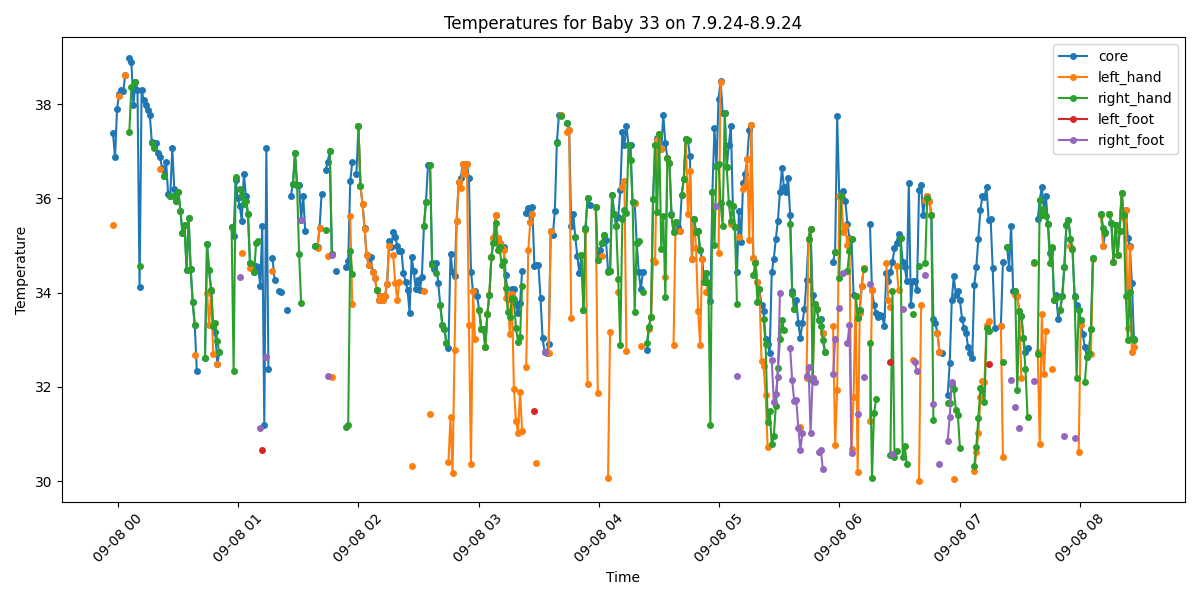

Values plotted in this chart, from the file beside it:
Process, Image Path, core, left_hand, right_hand, left_foot, right_foot, limbs_avg, core_minus_limbs, diagnosis
True, /data/uabcvmsc/shared/newborn/33/7.9.24-…, 37.39, 35.43, , , , 35.43, 1.96, Normal
True, /data/uabcvmsc/shared/newborn/33/7.9.24-…, 36.87, , , , , , , Normal
True, /data/uabcvmsc/shared/newborn/33/7.9.24-…, 37.9, , , , , , , Fever
True, /data/uabcvmsc/shared/newborn/33/7.9.24-…, 38.21, 38.18, , , , 38.18, 0.03, Fever
True, /data/uabcvmsc/shared/newborn/33/7.9.24-…, 38.31, , , , , , , Fever
True, /data/uabcvmsc/shared/newborn/33/7.9.24-…, 38.27, , , , , , , Fever
True, /data/uabcvmsc/shared/newborn/33/7.9.24-…, 38.62, 38.62, , , , 38.62, 0.0, Fever
False, /data/uabcvmsc/shared/newborn/33/7.9.24-…, , , , , , , , 
True, /data/uabcvmsc/shared/newborn/33/7.9.24-…, 38.97, , 37.4, , , 37.4, 1.57, Fever
True, /data/uabcvmsc/shared/newborn/33/7.9.24-…, 38.89, , 38.37, , , 38.37, 0.52, Fever
True, /data/uabcvmsc/shared/newborn/33/7.9.24-…, 37.98, , , , , , , Fever
True, /data/uabcvmsc/shared/newborn/33/7.9.24-…, 38.48, , 38.48, , , 38.48, 0.0, Fever
True, /data/uabcvmsc/shared/newborn/33/7.9.24-…, 38.3, , , , , , , Fever
True, /data/uabcvmsc/shared/newborn/33/7.9.24-…, 34.12, , 34.56, , , 34.56, -0.44, Hypothermia
True, /data/uabcvmsc/shared/newborn/33/7.9.24-…, 38.3, , , , , , , Fever
True, /data/uabcvmsc/shared/newborn/33/7.9.24-…, 38.08, , , , , , , Fever
True, /data/uabcvmsc/shared/newborn/33/7.9.24-…, 37.98, , , , , , , Fever
True, /data/uabcvmsc/shared/newborn/33/7.9.24-…, 37.87, , , , , , , Fever
True, /data/uabcvmsc/shared/newborn/33/7.9.24-…, 37.77, , , , , , , Fever
True, /data/uabcvmsc/shared/newborn/33/7.9.24-…, 37.2, , 37.18, , , 37.18, 0.02, Normal
True, /data/uabcvmsc/shared/newborn/33/7.9.24-…, 37.18, , 37.06, , , 37.06, 0.12, Normal
True, /data/uabcvmsc/shared/newborn/33/7.9.24-…, 37.17, , , , , , , Normal
True, /data/uabcvmsc/shared/newborn/33/7.9.24-…, 36.96, , , , , , , Normal
True, /data/uabcvmsc/shared/newborn/33/7.9.24-…, 36.88, 36.63, , , , 36.63, 0.25, Normal
True, /data/uabcvmsc/shared/newborn/33/7.9.24-…, 36.65, , , , , , , Normal
True, /data/uabcvmsc/shared/newborn/33/7.9.24-…, 36.47, , 36.47, , , 36.47, 0.0, Normal
True, /data/uabcvmsc/shared/newborn/33/7.9.24-…, 36.77, , , , , , , Normal
True, /data/uabcvmsc/shared/newborn/33/7.9.24-…, 36.09, , , , , , , Normal
True, /data/uabcvmsc/shared/newborn/33/7.9.24-…, 36.06, , 36.06, , , 36.06, 0.0, Normal
True, /data/uabcvmsc/shared/newborn/33/7.9.24-…, 37.06, , , , , , , Normal
True, /data/uabcvmsc/shared/newborn/33/7.9.24-…, 36.19, , 36.06, , , 36.06, 0.13, Normal
True, /data/uabcvmsc/shared/newborn/33/7.9.24-…, 35.94, , 35.94, , , 35.94, 0.0, Normal
True, /data/uabcvmsc/shared/newborn/33/7.9.24-…, 36.13, , 36.13, , , 36.13, 0.0, Normal
True, /data/uabcvmsc/shared/newborn/33/7.9.24-…, 35.74, , 35.74, , , 35.74, 0.0, Normal
True, /data/uabcvmsc/shared/newborn/33/7.9.24-…, 35.26, , 35.26, , , 35.26, 0.0, Normal
True, /data/uabcvmsc/shared/newborn/33/7.9.24-…, 35.44, , 35.44, , , 35.44, 0.0, Normal
True, /data/uabcvmsc/shared/newborn/33/7.9.24-…, 34.48, , 34.48, , , 34.48, 0.0, Hypothermia
True, /data/uabcvmsc/shared/newborn/33/7.9.24-…, 35.59, , 35.59, , , 35.59, 0.0, Normal
True, /data/uabcvmsc/shared/newborn/33/7.9.24-…, 34.5, , 34.5, , , 34.5, 0.0, Hypothermia
True, /data/uabcvmsc/shared/newborn/33/7.9.24-…, 33.8, , 33.8, , , 33.8, 0.0, Hypothermia
True, /data/uabcvmsc/shared/newborn/33/7.9.24-…, 33.31, 32.68, 33.31, , , 33.0, 0.31, Hypothermia
True, /data/uabcvmsc/shared/newborn/33/7.9.24-…, 32.33, , , , , , , Hypothermia
False, /data/uabcvmsc/shared/newborn/33/7.9.24-…, , , , , , , , 
False, /data/uabcvmsc/shared/newborn/33/7.9.24-…, , , , , , , , 
False, /data/uabcvmsc/shared/newborn/33/7.9.24-…, , , , , , , , 
True, /data/uabcvmsc/shared/newborn/33/7.9.24-…, 32.62, , 32.62, , , 32.62, 0.0, Hypothermia
True, /data/uabcvmsc/shared/newborn/33/7.9.24-…, 35.03, 34.0, 35.03, , , 34.52, 0.51, Normal
True, /data/uabcvmsc/shared/newborn/33/7.9.24-…, 34.48, 33.31, 34.48, , , 33.89, 0.59, Hypothermia
True, /data/uabcvmsc/shared/newborn/33/7.9.24-…, 34.03, 34.05, 34.06, , , 34.06, -0.03, Hypothermia
True, /data/uabcvmsc/shared/newborn/33/7.9.24-…, 33.29, 32.71, 33.29, , , 33.0, 0.29, Hypothermia
True, /data/uabcvmsc/shared/newborn/33/7.9.24-…, 33.17, , 33.35, , , 33.35, -0.18, Hypothermia
True, /data/uabcvmsc/shared/newborn/33/7.9.24-…, 32.49, 32.49, 32.97, , , 32.73, -0.24, Hypothermia
True, /data/uabcvmsc/shared/newborn/33/7.9.24-…, 32.74, , 32.74, , , 32.74, 0.0, Hypothermia
False, /data/uabcvmsc/shared/newborn/33/7.9.24-…, , , , , , , , 
False, /data/uabcvmsc/shared/newborn/33/7.9.24-…, , , , , , , , 
False, /data/uabcvmsc/shared/newborn/33/7.9.24-…, , , , , , , , 
False, /data/uabcvmsc/shared/newborn/33/7.9.24-…, , , , , , , , 
False, /data/uabcvmsc/shared/newborn/33/7.9.24-…, , , , , , , , 
True, /data/uabcvmsc/shared/newborn/33/7.9.24-…, 35.39, , 35.39, , , 35.39, 0.0, Normal
True, /data/uabcvmsc/shared/newborn/33/7.9.24-…, 35.21, , 32.33, , , 32.33, 2.88, Peripheral shutdown
... 440 more rows
